Run: headless pygame with SDL's dummy video driver; simulated clock (each Clock.tick advances the game by its frame time, no real sleeping); random seed 0; keys injected as events and as key.get_pressed() state; no mouse input.
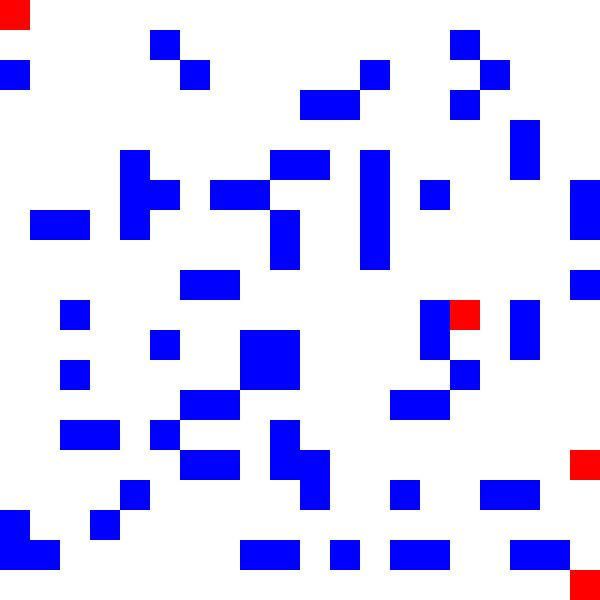
Frame 1 of 4 · flips 1–60 · no input
Frame 2 of 4 · flips 61–180 · tapped SPACE, RETURN · held RIGHT (→), D · screen unchanged from frame 1, image omitted
Frame 3 of 4 · flips 181–300 · held DOWN (↓), S · screen unchanged from frame 2, image omitted
Frame 4 of 4 · flips 301–420 · held LEFT (←), A, UP (↑), W · screen unchanged from frame 3, image omitted

The pygame program that drew these frames:

import pygame
import random
import heapq
import math
import sys

# Define simulation parameters
grid_size = 20  # Number of grid cells in each dimension
cell_size = 30  # Size of each grid cell in pixels
population_density = 0.2  # Percentage of population density
evacuation_speed = 1000  # Speed at which people evacuate (lower is slower)
cyclone_path = [(0, 0), (5, 10), (10, 15), (15, 19), (19, 19)]  # Example cyclone path

# Initialize pygame
pygame.init()
screen = pygame.display.set_mode((grid_size * cell_size, grid_size * cell_size))
pygame.display.set_caption("Cyclone Evacuation Simulation")

# Define grid representing the map
grid = [[0 for _ in range(grid_size)] for _ in range(grid_size)]

# Define colors
WHITE = (255, 255, 255)
BLUE = (0, 0, 255)
RED = (255, 0, 0)
GREEN = (0, 255, 0)

# Define cell states
EMPTY = 0
RESIDENT = 1
CYCLONE = 2
SHELTER = 3

# Define class for residents
class Resident(pygame.sprite.Sprite):
    def __init__(self, x, y):
        super().__init__()
        self.image = pygame.Surface((cell_size, cell_size))
        self.image.fill(BLUE)
        self.rect = self.image.get_rect()
        self.rect.x = x * cell_size
        self.rect.y = y * cell_size
        self.path = None  # Current evacuation path

    def update(self):
        if self.path and len(self.path) > 0:
            next_cell = self.path.pop(0)
            self.rect.x = next_cell[1] * cell_size
            self.rect.y = next_cell[0] * cell_size

# Define class for shelters
class Shelter(pygame.sprite.Sprite):
    def __init__(self, x, y):
        super().__init__()
        self.image = pygame.Surface((cell_size, cell_size))
        self.image.fill(GREEN)
        self.rect = self.image.get_rect()
        self.rect.x = x * cell_size
        self.rect.y = y * cell_size
        self.capacity = 100  # Shelter capacity
        self.residents = 0  # Number of residents currently in the shelter

# Create groups for sprites
all_sprites = pygame.sprite.Group()
residents = pygame.sprite.Group()
shelters = pygame.sprite.Group()

# Populate grid with population based on density
for i in range(grid_size):
    for j in range(grid_size):
        if random.random() < population_density:
            resident = Resident(j, i)
            residents.add(resident)
            all_sprites.add(resident)
            grid[i][j] = RESIDENT

# Define shelter locations
shelters = [Shelter(5, 5), Shelter(15, 5)]  # Example shelter locations

# Define simulation duration (in seconds)
simulation_duration = 120  # 2 minutes

# Calculate the number of frames needed to achieve the desired duration
frames_per_second = 30  # Adjust this value to control the simulation speed
total_frames = simulation_duration * frames_per_second

# Define heuristic function for A*
def heuristic(node, goal):
    return math.sqrt((node[0] - goal[0]) ** 2 + (node[1] - goal[1]) ** 2)

# Find nearest shelter using A*
def find_nearest_shelter_a_star(resident):
    nearest_shelter = None
    min_distance = float('inf')
    for shelter in shelters:
        if shelter.capacity <= shelter.residents:
            continue
        path = astar(grid, (resident.rect.y // cell_size, resident.rect.x // cell_size), (shelter.rect.y // cell_size, shelter.rect.x // cell_size))
        
        if path:
            distance = len(path)
            if distance < min_distance:
                nearest_shelter = shelter
                min_distance = distance

    if nearest_shelter:
        resident.path = path
        nearest_shelter.residents += 1
    return nearest_shelter

# A* algorithm implementation
def astar(grid, start, goal):
    open_list = []
    closed_set = set()
    came_from = {}

    g_score = {(node[0], node[1]): float('inf') for node in grid}
    g_score[start] = 0
    f_score = {(node[0], node[1]): float('inf') for node in grid}
    f_score[start] = heuristic(start, goal)

    heapq.heappush(open_list, (f_score[start], start))

    while open_list:
        current = heapq.heappop(open_list)[1]
        if current == goal:
            path = []
            while current in came_from:
                path.append(current)
                current = came_from[current]
            path.reverse()
            return path

        closed_set.add(current)
        for neighbor in get_neighbors(current):
            if neighbor in closed_set:
                continue

            tentative_g_score = g_score[current] + 1

            if tentative_g_score < g_score[neighbor]:
                came_from[neighbor] = current
                g_score[neighbor] = tentative_g_score
                f_score[neighbor] = g_score[neighbor] + heuristic(neighbor, goal)

                if neighbor not in [(i[1][0], i[1][1]) for i in open_list]:
                    heapq.heappush(open_list, (f_score[neighbor], neighbor))

    return None

# Get possible neighboring cells
def get_neighbors(node):
    x, y = node
    possible_neighbors = [(x - 1, y), (x + 1, y), (x, y - 1), (x, y + 1)]
    neighbors = []

    for neighbor in possible_neighbors:
        x, y = neighbor
        if 0 <= x < grid_size and 0 <= y < grid_size:
            neighbors.append(neighbor)

# Simulation loop
running = True
clock = pygame.time.Clock()

while running:
    for event in pygame.event.get():
        if event.type == pygame.QUIT:
            running = False

    # Simulate cyclone progression
    if len(cyclone_path) > 0:
        cyclone_position = cyclone_path.pop(0)
        grid[cyclone_position[0]][cyclone_position[1]] = CYCLONE

    # Update residents
    for resident in residents:
        if resident.path and len(resident.path) == 0:
            find_nearest_shelter_a_star(resident)
        resident.update()

    # Clear the screen
    screen.fill((255, 255, 255))

    # Draw the grid
    for i in range(grid_size):
        for j in range(grid_size):
            if grid[i][j] == RESIDENT:
                pygame.draw.rect(screen, BLUE, (j * cell_size, i * cell_size, cell_size, cell_size))
            elif grid[i][j] == CYCLONE:
                pygame.draw.rect(screen, RED, (j * cell_size, i * cell_size, cell_size, cell_size))
            elif grid[i][j] == SHELTER:
                pygame.draw.rect(screen, GREEN, (j * cell_size, i * cell_size, cell_size, cell_size))

    # Draw paths
    for resident in residents:
        if resident.path:
            for cell in resident.path:
                pygame.draw.rect(screen, WHITE, (cell[1] * cell_size, cell[0] * cell_size, cell_size, cell_size))

    # Update sprites
    all_sprites.update()
    all_sprites.draw(screen)

    pygame.display.flip()
    clock.tick(30)  # Adjust the frame rate as needed

# Quit pygame
pygame.quit()
sys.exit()
